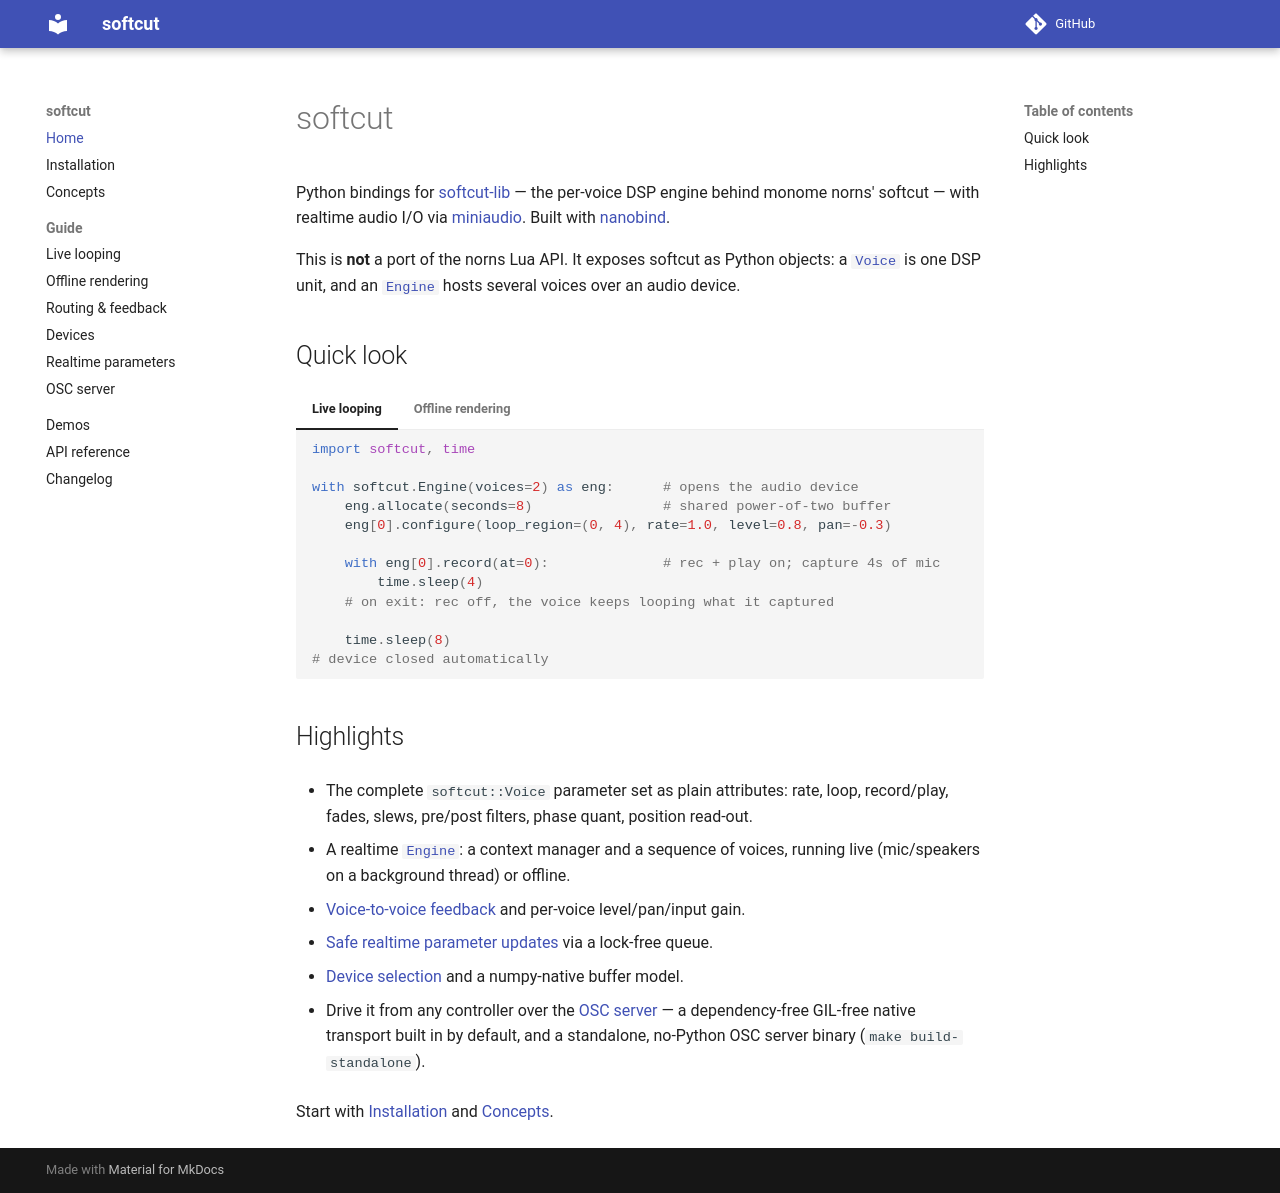

repository: shakfu/softcut-py · page: index.html · generator: mkdocs

# softcut

Python bindings for [softcut-lib](https://github.com/monome/softcut-lib) — the per-voice DSP engine behind monome norns' softcut — with realtime audio I/O via [miniaudio](https://github.com/mackron/miniaudio). Built with [nanobind](https://github.com/wjakob/nanobind).

This is **not** a port of the norns Lua API. It exposes softcut as Python objects: a [`Voice`](api.md#voice) is one DSP unit, and an [`Engine`](api.md#engine) hosts several voices over an audio device.

## Quick look

=== "Live looping"

    ```python
    import softcut, time

    with softcut.Engine(voices=2) as eng:      # opens the audio device
        eng.allocate(seconds=8)                # shared power-of-two buffer
        eng[0].configure(loop_region=(0, 4), rate=1.0, level=0.8, pan=-0.3)

        with eng[0].record(at=0):              # rec + play on; capture 4s of mic
            time.sleep(4)
        # on exit: rec off, the voice keeps looping what it captured

        time.sleep(8)
    # device closed automatically
    ```

=== "Offline rendering"

    ```python
    import numpy as np, softcut

    eng = softcut.Engine(voices=1, mode="playback")
    v = eng[0]
    v.buffer = np.zeros(2**16, dtype=np.float32)
    v.configure(loop_region=(0, 1), rate=1.0)
    v.rec = v.play = True
    v.cut_to(0)

    out = eng.render(np.random.randn(48000).astype(np.float32))   # (48000, 2) float32
    ```

## Highlights

- The complete `softcut::Voice` parameter set as plain attributes: rate, loop, record/play, fades, slews, pre/post filters, phase quant, position read-out.

- A realtime [`Engine`](api.md#engine): a context manager and a sequence of voices, running live (mic/speakers on a background thread) or offline.

- [Voice-to-voice feedback](guide/routing.md) and per-voice level/pan/input gain.

- [Safe realtime parameter updates](guide/realtime.md) via a lock-free queue.

- [Device selection](guide/devices.md) and a numpy-native buffer model.

- Drive it from any controller over the [OSC server](guide/osc.md) — a dependency-free GIL-free native transport built in by default, and a standalone, no-Python OSC server binary (`make build-standalone`).

Start with [Installation](installation.md) and [Concepts](concepts.md).
